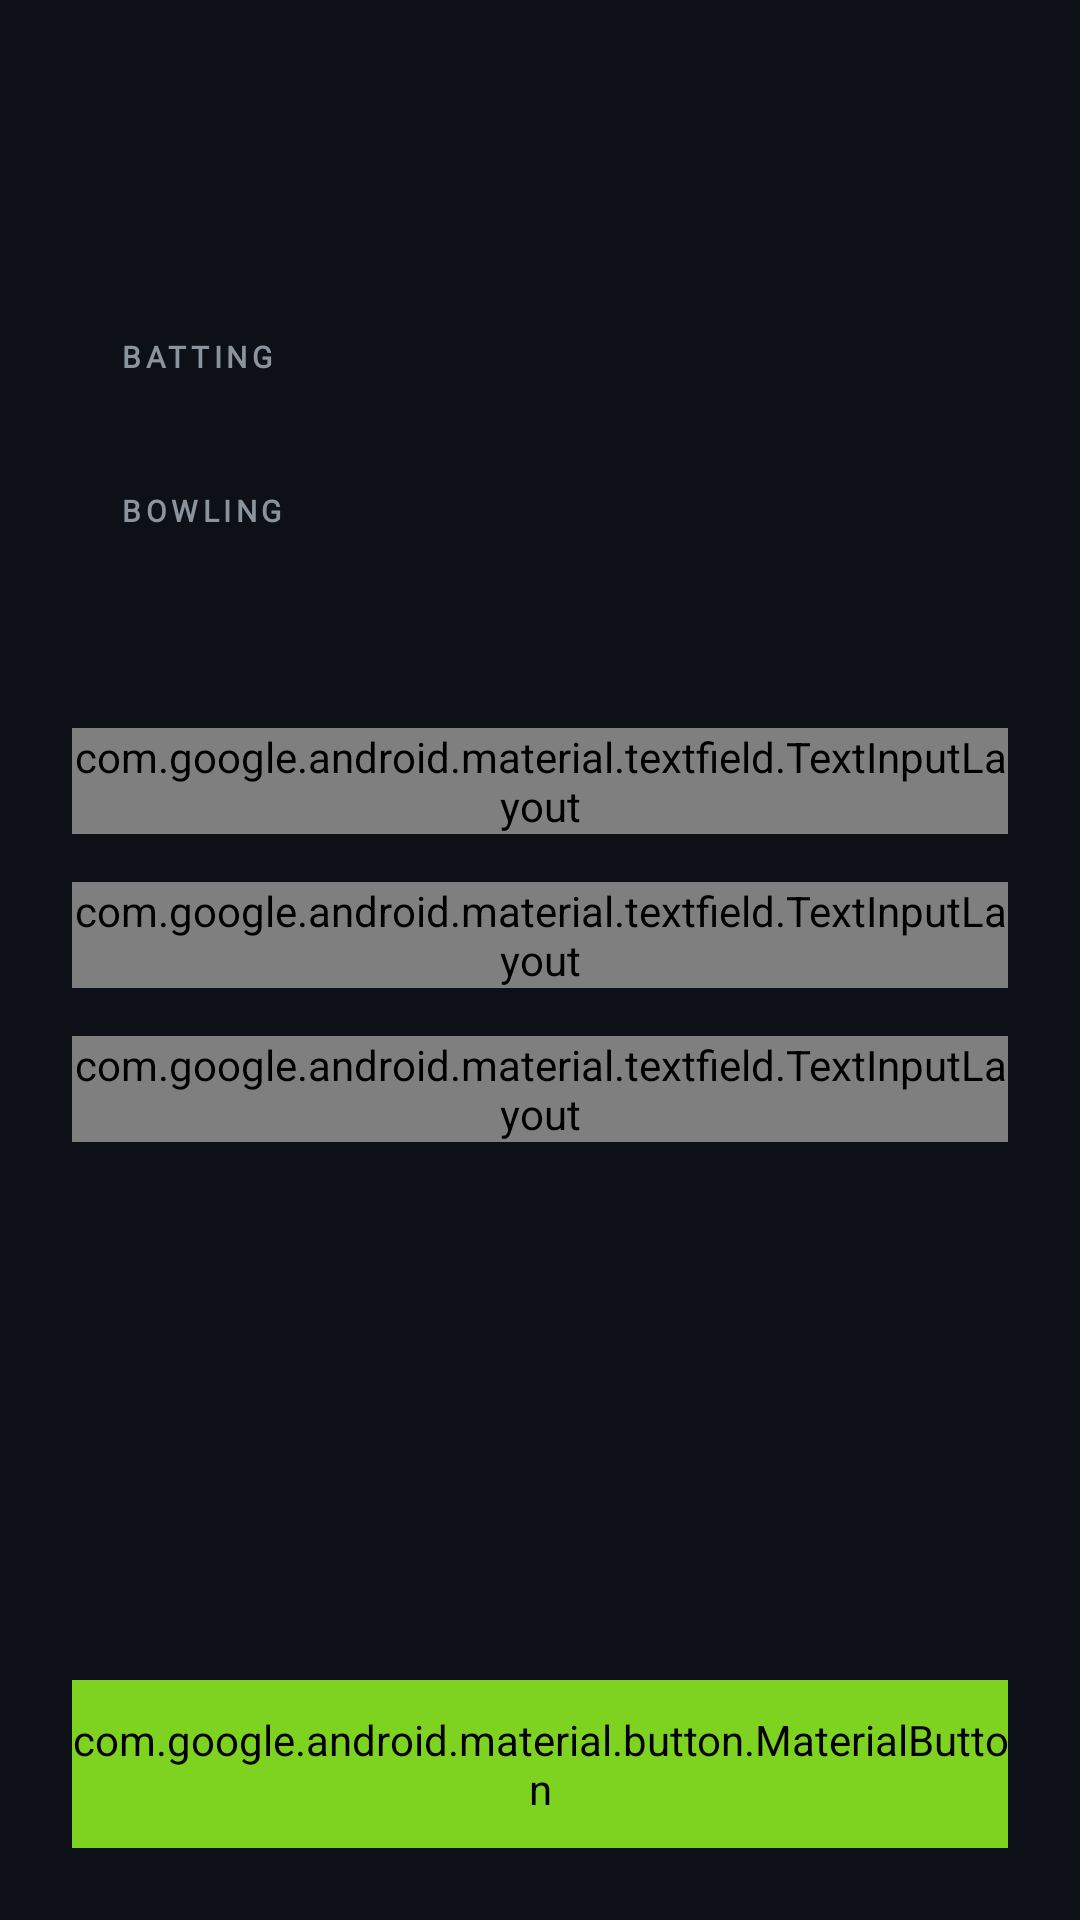

Layout XML and referenced resources for this Android screen:
<!-- AndroidManifest.xml: application theme android:Theme.DeviceDefault.NoActionBar -->
<!-- res/layout/fragment_innings_setup.xml -->
<?xml version="1.0" encoding="utf-8"?>
<androidx.constraintlayout.widget.ConstraintLayout xmlns:android="http://schemas.android.com/apk/res/android"
    xmlns:app="http://schemas.android.com/apk/res-auto"
    xmlns:tools="http://schemas.android.com/tools"
    android:layout_width="match_parent"
    android:layout_height="match_parent"
    android:background="@color/colorBackground"
    android:padding="24dp">

    
    <ImageButton
        android:id="@+id/btn_back"
        android:layout_width="48dp"
        android:layout_height="48dp"
        android:background="?attr/selectableItemBackgroundBorderless"
        android:contentDescription="Back"
        android:src="@drawable/ic_back_arrow"
        app:layout_constraintStart_toStartOf="parent"
        app:layout_constraintTop_toTopOf="parent"
        app:tint="@color/white" />

    <TextView
        android:id="@+id/tv_header"
        android:layout_width="wrap_content"
        android:layout_height="wrap_content"
        android:textAppearance="@style/TextAppearance.CricScore.ScoreSmall"
        android:textColor="@color/white"
        app:layout_constraintBottom_toBottomOf="@id/btn_back"
        app:layout_constraintEnd_toEndOf="parent"
        app:layout_constraintStart_toStartOf="parent"
        app:layout_constraintTop_toTopOf="@id/btn_back"
        tools:text="INNINGS 1 SETUP" />

    
    <androidx.constraintlayout.widget.ConstraintLayout
        android:id="@+id/cl_team_info"
        android:layout_width="match_parent"
        android:layout_height="wrap_content"
        android:layout_marginTop="24dp"
        android:background="@drawable/bg_card_surface"
        android:padding="16dp"
        app:layout_constraintTop_toBottomOf="@id/btn_back">

        <TextView
            android:id="@+id/tv_batting_team_label"
            android:layout_width="wrap_content"
            android:layout_height="wrap_content"
            android:text="BATTING"
            android:textAppearance="@style/TextAppearance.CricScore.Label"
            android:textColor="@color/colorTextSecondary"
            app:layout_constraintStart_toStartOf="parent"
            app:layout_constraintTop_toTopOf="parent" />

        <TextView
            android:id="@+id/tv_batting_team"
            android:layout_width="0dp"
            android:layout_height="wrap_content"
            android:textAppearance="@style/TextAppearance.CricScore.BodyLarge"
            android:textColor="@color/white"
            app:layout_constraintEnd_toEndOf="parent"
            app:layout_constraintStart_toStartOf="parent"
            app:layout_constraintTop_toBottomOf="@id/tv_batting_team_label"
            tools:text="Pakistan" />

        <TextView
            android:id="@+id/tv_bowling_team_label"
            android:layout_width="wrap_content"
            android:layout_height="wrap_content"
            android:layout_marginTop="16dp"
            android:text="BOWLING"
            android:textAppearance="@style/TextAppearance.CricScore.Label"
            android:textColor="@color/colorTextSecondary"
            app:layout_constraintStart_toStartOf="parent"
            app:layout_constraintTop_toBottomOf="@id/tv_batting_team" />

        <TextView
            android:id="@+id/tv_bowling_team"
            android:layout_width="0dp"
            android:layout_height="wrap_content"
            android:textAppearance="@style/TextAppearance.CricScore.BodyLarge"
            android:textColor="@color/white"
            app:layout_constraintEnd_toEndOf="parent"
            app:layout_constraintStart_toStartOf="parent"
            app:layout_constraintTop_toBottomOf="@id/tv_bowling_team_label"
            tools:text="India" />

    </androidx.constraintlayout.widget.ConstraintLayout>

    
    <ScrollView
        android:layout_width="match_parent"
        android:layout_height="0dp"
        android:layout_marginTop="20dp"
        android:layout_marginBottom="16dp"
        android:fillViewport="true"
        app:layout_constraintBottom_toTopOf="@id/btn_start_scoring"
        app:layout_constraintTop_toBottomOf="@id/cl_team_info">

        <LinearLayout
            android:layout_width="match_parent"
            android:layout_height="wrap_content"
            android:orientation="vertical">

            
            <com.google.android.material.textfield.TextInputLayout
                android:id="@+id/til_striker"
                android:layout_width="match_parent"
                android:layout_height="wrap_content"
                android:layout_marginTop="8dp"
                android:hint="Striker (Facing First)"
                android:textColorHint="@color/colorTextSecondary"
                app:boxStrokeColor="@color/colorPrimary"
                app:hintTextColor="@color/colorPrimary"
                style="@style/Widget.MaterialComponents.TextInputLayout.OutlinedBox">

                <com.google.android.material.textfield.TextInputEditText
                    android:id="@+id/et_striker"
                    android:layout_width="match_parent"
                    android:layout_height="wrap_content"
                    android:inputType="textCapWords"
                    android:textAppearance="@style/TextAppearance.CricScore.BodyMedium"
                    android:textColor="@color/white" />
            </com.google.android.material.textfield.TextInputLayout>

            
            <com.google.android.material.textfield.TextInputLayout
                android:id="@+id/til_non_striker"
                android:layout_width="match_parent"
                android:layout_height="wrap_content"
                android:layout_marginTop="16dp"
                android:hint="Non-Striker"
                android:textColorHint="@color/colorTextSecondary"
                app:boxStrokeColor="@color/colorPrimary"
                app:hintTextColor="@color/colorPrimary"
                style="@style/Widget.MaterialComponents.TextInputLayout.OutlinedBox">

                <com.google.android.material.textfield.TextInputEditText
                    android:id="@+id/et_non_striker"
                    android:layout_width="match_parent"
                    android:layout_height="wrap_content"
                    android:inputType="textCapWords"
                    android:textAppearance="@style/TextAppearance.CricScore.BodyMedium"
                    android:textColor="@color/white" />
            </com.google.android.material.textfield.TextInputLayout>

            
            <com.google.android.material.textfield.TextInputLayout
                android:id="@+id/til_bowler"
                android:layout_width="match_parent"
                android:layout_height="wrap_content"
                android:layout_marginTop="16dp"
                android:hint="Opening Bowler"
                android:textColorHint="@color/colorTextSecondary"
                app:boxStrokeColor="@color/colorPrimary"
                app:hintTextColor="@color/colorPrimary"
                style="@style/Widget.MaterialComponents.TextInputLayout.OutlinedBox">

                <com.google.android.material.textfield.TextInputEditText
                    android:id="@+id/et_bowler"
                    android:layout_width="match_parent"
                    android:layout_height="wrap_content"
                    android:inputType="textCapWords"
                    android:textAppearance="@style/TextAppearance.CricScore.BodyMedium"
                    android:textColor="@color/white" />
            </com.google.android.material.textfield.TextInputLayout>

        </LinearLayout>
    </ScrollView>

    
    <com.google.android.material.button.MaterialButton
        android:id="@+id/btn_start_scoring"
        android:layout_width="match_parent"
        android:layout_height="56dp"
        android:backgroundTint="@color/colorPrimary"
        android:text="Start Scoring"
        android:textAppearance="@style/TextAppearance.CricScore.Button"
        android:textColor="@color/black"
        app:cornerRadius="12dp"
        app:layout_constraintBottom_toBottomOf="parent" />

</androidx.constraintlayout.widget.ConstraintLayout>
<!-- resources referenced by this layout -->
<resources>
  <color name="black">#000000</color>
  <color name="colorBackground">#0D1117</color>
  <color name="colorPrimary">#7ED321</color>
  <color name="colorTextSecondary">#8B949E</color>
  <color name="white">#FFFFFF</color>
  <style name="TextAppearance.CricScore.BodyLarge" parent="TextAppearance.Material3.BodyLarge">
          <item name="fontFamily">@font/dm_sans</item>
          <item name="android:fontFamily">@font/dm_sans</item>
          <item name="android:textSize">16sp</item>
          <item name="android:textColor">@color/colorOnBackground</item>
      </style>
  <style name="TextAppearance.CricScore.BodyMedium" parent="TextAppearance.Material3.BodyMedium">
          <item name="fontFamily">@font/dm_sans</item>
          <item name="android:fontFamily">@font/dm_sans</item>
          <item name="android:textSize">14sp</item>
          <item name="android:textStyle">bold</item>
          <item name="android:textColor">@color/colorOnBackground</item>
      </style>
  <style name="TextAppearance.CricScore.Button" parent="TextAppearance.Material3.LabelLarge">
          <item name="fontFamily">@font/dm_sans</item>
          <item name="android:fontFamily">@font/dm_sans</item>
          <item name="android:textSize">16sp</item>
          <item name="android:textStyle">bold</item>
          <item name="android:textColor">@color/colorOnBackground</item>
      </style>
  <style name="TextAppearance.CricScore.Label" parent="TextAppearance.Material3.LabelMedium">
          <item name="fontFamily">@font/dm_sans</item>
          <item name="android:fontFamily">@font/dm_sans</item>
          <item name="android:textSize">10sp</item>
          <item name="android:textStyle">bold</item>
          <item name="android:textAllCaps">true</item>
          <item name="android:letterSpacing">0.15</item>
          <item name="android:textColor">@color/colorTextSecondary</item>
      </style>
  <style name="TextAppearance.CricScore.ScoreSmall" parent="TextAppearance.Material3.HeadlineSmall">
          <item name="fontFamily">@font/barlow_condensed</item>
          <item name="android:fontFamily">@font/barlow_condensed</item>
          <item name="android:textSize">28sp</item>
          <item name="android:textStyle">bold</item>
          <item name="android:textColor">@color/colorOnBackground</item>
      </style>
  <color name="colorOnBackground">#FFFFFF</color>
</resources>
